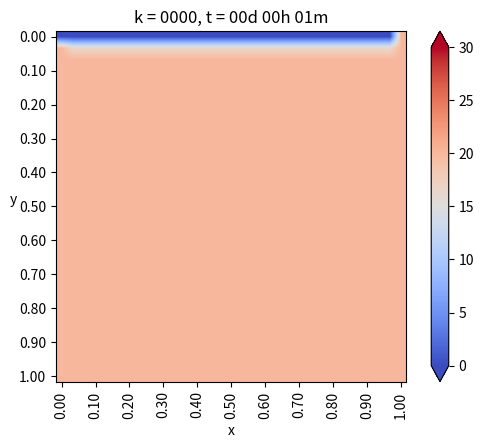

This figure's Python source: (Note: this script raises an exception after producing the figure.)
from matplotlib.pylab import *
from matplotlib import cm

a = 1.
b = 1.

Nx = 30
Ny = 30

dx = b/Ny
dy = a/Nx

if dx!=dy:
	print('Error de dominio')
	exit(-1)


coords = lambda i,j:(dx*i,dy*j)

#def coords(i,j):
#	return (dx*i,dy*j)

x,y=coords(4,2)

u_k = zeros((Nx+1,Ny+1),dtype=double)
u_km1 = zeros((Nx+1,Ny+1),dtype=double)

u_k[:,:] = 20.

dt = 0.01
K = 79.5
c = 450.
ρ = 7800.
α = K*dt/ (c * ρ * dx**2)

print(f'dx={dx}')
print(f'dy={dy}')
print(f'K={K}')
print(f'c={c}')
print(f'rho={ρ}')
print(f'alpha={α}')


minuto = 60.
hora = 60. * minuto
dia = 24. * hora

dt = 1. * minuto
dnext_t= 0.5*hora

next_t = 0
framenum = 0

Days = 1* dia

def truncate(n,decimals=0):
	multiplier = 10 ** decimals
	return int(n*multiplier)/multiplier
def imshowbien(u):
	imshow(u.T[Nx::-1,:],cmap=cm.coolwarm,interpolation='bilinear')
	cbar=colorbar(extend='both')#,cmap=cm.coolwarm)
	ticks=arange(0,35,5)
	ticks_Text=[f'{deg}°' for deg in ticks]
	cbar.set_ticks(ticks)
	cbar.set_ticklabels(ticks_Text)
	clim(0,30)

	xlabel('x')
	ylabel('y',rotation='horizontal')
	xTicks_N = arange(0,Nx+1,3)
	yTicks_N = arange(0,Ny+1,3)
	xTicks = [coords(i,0)[0] for i in xTicks_N]
	yTicks = [coords(0,j)[1] for j in yTicks_N]
	xTicks_Text=['{0:.2f}'.format(tick) for tick in xTicks]
	yTicks_Text=['{0:.2f}'.format(tick) for tick in yTicks]
	xticks(xTicks_N,xTicks_Text,rotation='vertical')
	yticks(yTicks_N,yTicks_Text)
	margins(0,2)
	subplots_adjust(bottom=0.15)

'''
u_0N4 = zeros(int(Days/dt))
u_1N4 = zeros(int(Days/dt))
u_2N4 = zeros(int(Days/dt))
u_3N4 = zeros(int(Days/dt))
'''
P1 = zeros(int(Days/dt))
P2 = zeros(int(Days/dt))
P3 = zeros(int(Days/dt))


for k in range(int32(Days/dt)):
	t=dt*(k+1)
	dias = truncate(t/dia,0)
	horas = truncate((t - dias*dia)/hora,0)
	minutos = truncate((t -dias*dia - horas*hora)/minuto,0)
	titulo ='k = {0:04.0f}, t = {1:02.0f}d {2:02.0f}h {3:02.0f}m'.format(k,dias,horas,minutos)
	#print(titulo)

	#Condiciones de Borde

	BI = 20.  #Borde Izquierdo
	BIn= 20. #Borde Inferior
	#BS = -0.*dx + u_k[-2,:]#Borde Superior,gradiente =  0
	BS = 0.
	BD = -0.*dx + u_k[-2,:]#Borde derecho, gradiente = -5
	#BD = 0.

	u_k[0,:] = BI  #Borde izquierdo
	u_k[:,0] = BIn #Brode inferior
	u_k[:,-1]= BS  #Borde superior
	u_k[-1,:]= BD  #Borde derecho


	#Loop en el espacio i = 1.... n-1
	for i in range(1,Nx):
		for j in range(1,Ny):
			#Algoritmo de diferencias finitas 2-D para difusion

			#Laplaciano
			nabla_u_k= (u_k[i-1,j] + u_k[i,j-1] + u_k[i+1,j] + u_k[i,j+1] - 4*u_k[i,j])/ dx**2

			#Foward Euler
			u_km1[i,j] = u_k[i,j] + α*nabla_u_k
	u_k = u_km1

	#CB de nuevo
	u_k[0,:] = BI  #Borde izquierdo
	u_k[:,0] = BIn #Brode inferior
	u_k[:,-1]= BS  #Borde superior
	u_k[-1,:]= BD  #Borde derecho

	'''
	u_0N4[k]=u_k[int(Nx/2),     -1    ]
	u_1N4[k]=u_k[int(Nx/2),int(1*Ny/4)]
	u_2N4[k]=u_k[int(Nx/2),int(2*Ny/4)]
	u_3N4[k]=u_k[int(Nx/2),int(3*Ny/4)]
	'''
	P1[k]=u_k[int(Nx/2)  ,int(2*Ny/4)]
	P2[k]=u_k[int(Nx/2)  ,int(3*Ny/4)]
	P3[k]=u_k[int(3*Nx/4),int(3*Ny/4)]
	if t>next_t:
		figure(1)
		imshowbien(u_k)
		title(titulo)
		savefig("Caso_2/frame_{0:04.0f}.png".format(framenum))
		framenum += 1
		next_t += dnext_t
		close(1)

figure(2)
'''
plot(arange(int32(Days/dt))*dt/hora,u_0N4,label='Superficie')
plot(arange(int32(Days/dt))*dt/hora,u_1N4,label='1N/4')
plot(arange(int32(Days/dt))*dt/hora,u_2N4,label='2N/4')
plot(arange(int32(Days/dt))*dt/hora,u_3N4,label='3N/4')
'''
plot(arange(int32(Days/dt))*dt/hora,P1,label='P1')
plot(arange(int32(Days/dt))*dt/hora,P2,label='P2')
plot(arange(int32(Days/dt))*dt/hora,P3,label='P3')
title('Evolucion de temperatura en puntos')
legend()
xlabel('Tiempo [hora]')
ylabel('Temperatura [°C]')
savefig("Caso_2/Grafico.png")
#show()